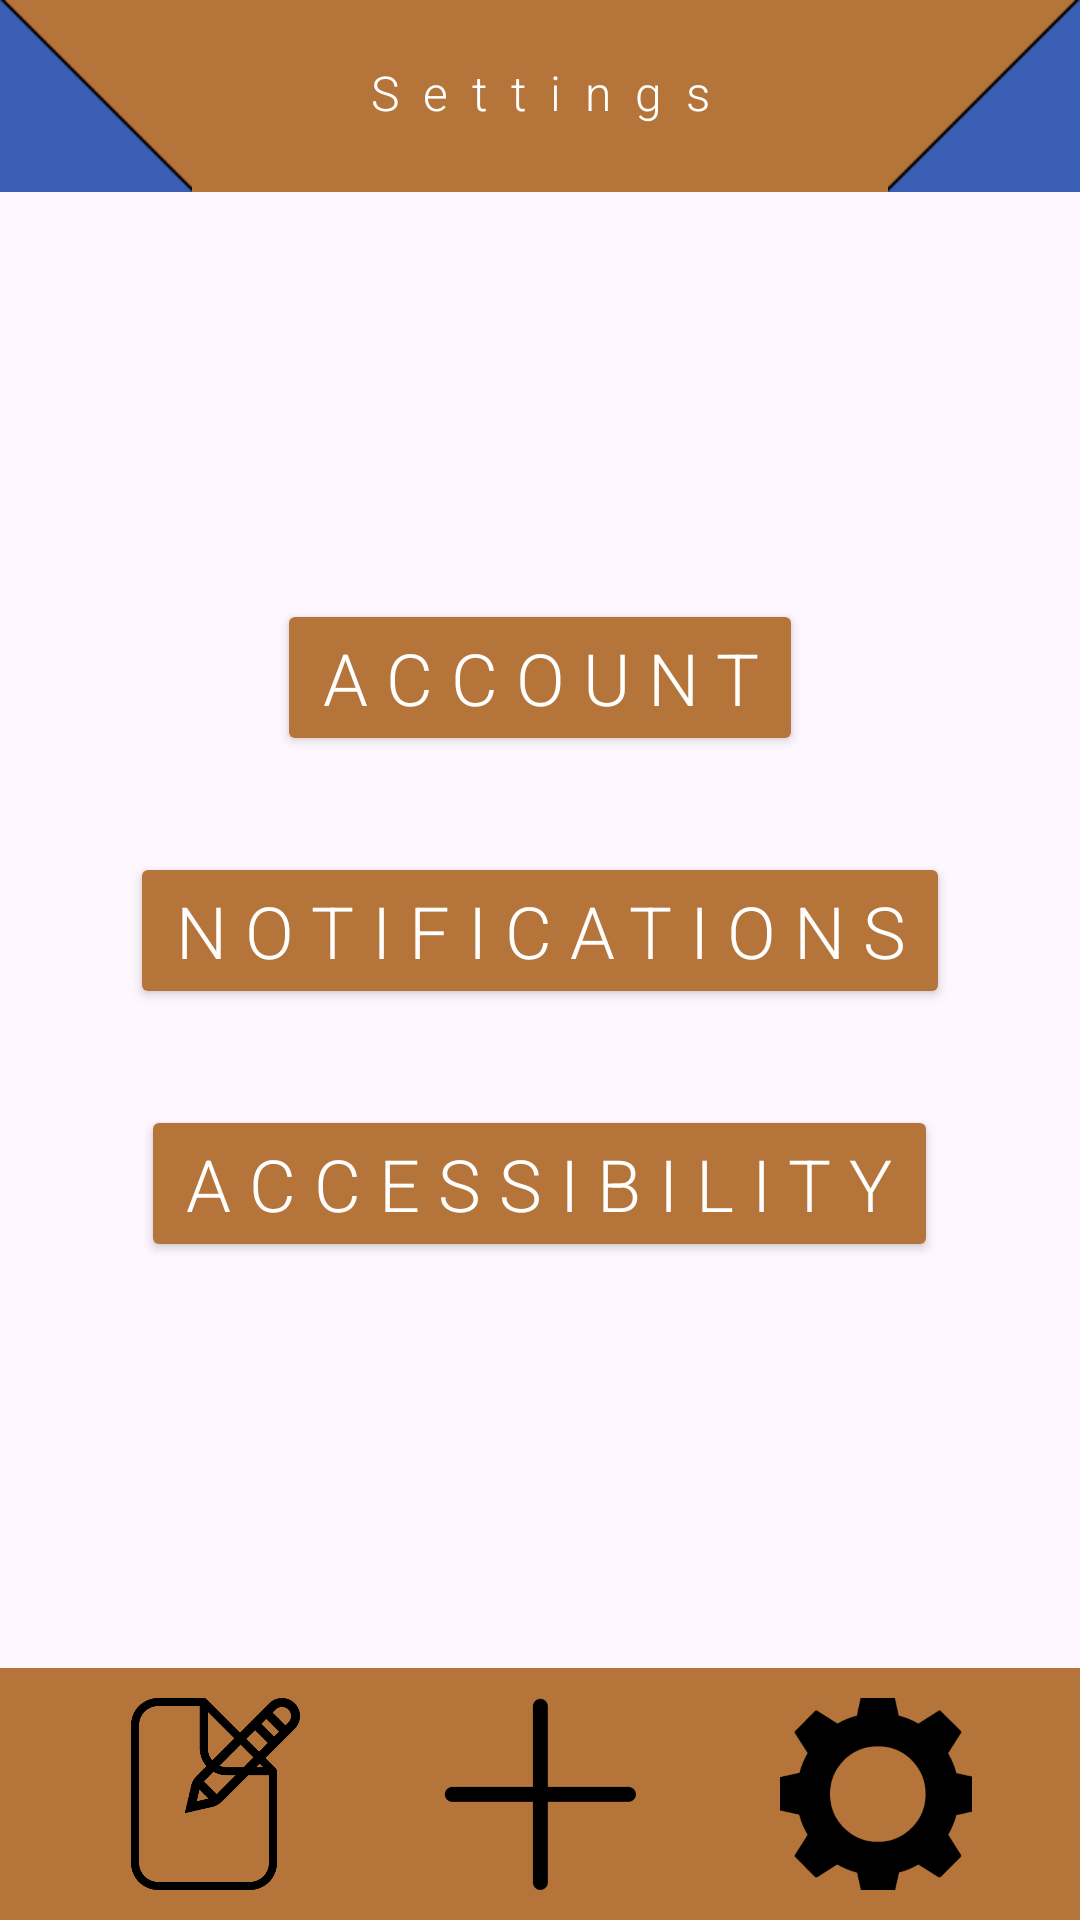

Reconstruct the res/layout file that produces this screen, plus the resources it refers to.
<!-- AndroidManifest.xml: application theme Theme.COMP2000_Assessment_1_Exercise_5 -->
<!-- res/layout/activity_employee_settings.xml -->
<?xml version="1.0" encoding="utf-8"?>
<androidx.constraintlayout.widget.ConstraintLayout xmlns:android="http://schemas.android.com/apk/res/android"
    xmlns:app="http://schemas.android.com/apk/res-auto"
    xmlns:tools="http://schemas.android.com/tools"
    android:id="@+id/main"
    android:layout_width="match_parent"
    android:layout_height="match_parent"
    tools:context=".EmployeeSettings">

    <ImageView
        android:id="@+id/topBar"

        android:layout_width="match_parent"
        android:layout_height="64dp"

        android:scaleType="fitXY"

        android:contentDescription="Background scaler"

        app:srcCompat="@drawable/main_background_scaler_bar"
        app:layout_constraintTop_toTopOf="parent"
        app:layout_constraintStart_toStartOf="parent"
        />

    <ImageView
        android:layout_width="64dp"
        android:layout_height="64dp"

        android:scaleType="fitXY"

        android:contentDescription="Corner slot"

        app:srcCompat="@drawable/primary_corner_img"
        app:layout_constraintTop_toTopOf="parent"
        app:layout_constraintStart_toStartOf="parent"
        />

    <ImageView
        android:layout_width="64dp"
        android:layout_height="64dp"

        android:scaleType="fitXY"
        android:scaleX="-1"

        android:contentDescription="Corner slot"

        app:srcCompat="@drawable/primary_corner_img"
        app:layout_constraintTop_toTopOf="parent"
        app:layout_constraintEnd_toEndOf="parent"
        />

    <TextView
        android:layout_width="wrap_content"
        android:layout_height="wrap_content"

        android:layout_marginTop="20dp"

        android:fontFamily="sans-serif-light"
        android:letterSpacing="0.5"

        android:text="Settings"
        android:textSize="16sp"
        android:textColor="@color/white"

        app:layout_constraintTop_toTopOf="parent"
        app:layout_constraintStart_toStartOf="parent"
        app:layout_constraintEnd_toEndOf="parent"
        />

    <LinearLayout
        android:layout_width="wrap_content"
        android:layout_height="wrap_content"

        android:orientation="vertical"
        android:gravity="center"

        app:layout_constraintTop_toBottomOf="@id/topBar"
        app:layout_constraintBottom_toTopOf="@id/navigationBar"
        app:layout_constraintStart_toStartOf="parent"
        app:layout_constraintEnd_toEndOf="parent"
        >

        <Button
            android:id="@+id/accountButton"

            android:layout_width="wrap_content"
            android:layout_height="wrap_content"

            android:fontFamily="sans-serif-light"
            android:letterSpacing="0.25"

            android:text="Account"
            android:textColor="@color/white"
            android:textSize="24dp"

            app:backgroundTint="@color/bookingOrange"
            />

        <Button
            android:id="@+id/notificationsButton"

            android:layout_width="wrap_content"
            android:layout_height="wrap_content"

            android:layout_marginTop="32dp"

            android:fontFamily="sans-serif-light"
            android:letterSpacing="0.25"

            android:text="Notifications"
            android:textColor="@color/white"
            android:textSize="24dp"

            app:backgroundTint="@color/bookingOrange"
            />

        <Button
            android:id="@+id/accessibilityButton"

            android:layout_width="wrap_content"
            android:layout_height="wrap_content"

            android:layout_marginTop="32dp"

            android:fontFamily="sans-serif-light"
            android:letterSpacing="0.25"

            android:text="Accessibility"
            android:textColor="@color/white"
            android:textSize="24dp"

            app:backgroundTint="@color/bookingOrange"
            />
    </LinearLayout>

    <include
        android:id="@+id/navigationBar"
        layout="@layout/navigation_bar"
        />

</androidx.constraintlayout.widget.ConstraintLayout>
<!-- res/layout/navigation_bar.xml (included above) -->
<?xml version="1.0" encoding="utf-8"?>
<LinearLayout
    xmlns:android="http://schemas.android.com/apk/res/android"
    xmlns:app="http://schemas.android.com/apk/res-auto"

    android:id="@+id/navigationBar"

    android:layout_width="match_parent"
    android:layout_height="wrap_content"

    android:gravity="center"

    android:orientation="horizontal"

    android:background="@color/bookingOrange"

    app:layout_constraintBottom_toBottomOf="parent"
    >

    <Button
        android:id="@+id/viewBookingsButton"

        android:layout_width="64dp"
        android:layout_height="64dp"

        android:layout_marginTop="10dp"
        android:layout_marginBottom="10dp"
        android:layout_marginEnd="48dp"

        android:background="@drawable/view_bookings_img"

        app:backgroundTint="@color/black"
        />

    <Button
        android:id="@+id/createBookingButton"

        android:layout_width="64dp"
        android:layout_height="64dp"

        android:layout_marginTop="10dp"
        android:layout_marginBottom="10dp"

        android:background="@drawable/create_booking_img"

        app:backgroundTint="@color/black"
        />

    <Button
        android:id="@+id/settingsButton"

        android:layout_width="64dp"
        android:layout_height="64dp"

        android:layout_marginTop="10dp"
        android:layout_marginBottom="10dp"
        android:layout_marginStart="48dp"

        android:background="@drawable/settings_img"

        app:backgroundTint="@color/black"
        />
</LinearLayout>
<!-- resources referenced by this layout -->
<resources>
  <color name="black">#FF000000</color>
  <color name="bookingOrange">#B5753A</color>
  <color name="white">#FFFFFFFF</color>
  <!-- drawable create_booking_img: png bitmap (drawable, 3999 bytes) -->
  <!-- drawable main_background_scaler_bar: png bitmap (drawable, 119 bytes) -->
  <!-- drawable primary_corner_img: png bitmap (drawable, 608 bytes) -->
  <!-- drawable settings_img: png bitmap (drawable, 26059 bytes) -->
  <!-- drawable view_bookings_img: png bitmap (drawable, 13908 bytes) -->
  <style name="Theme.COMP2000_Assessment_1_Exercise_5" parent="Base.Theme.COMP2000_Assessment_1_Exercise_5" />
  <style name="Base.Theme.COMP2000_Assessment_1_Exercise_5" parent="Theme.Material3.DayNight.NoActionBar">
          
          
      </style>
</resources>
